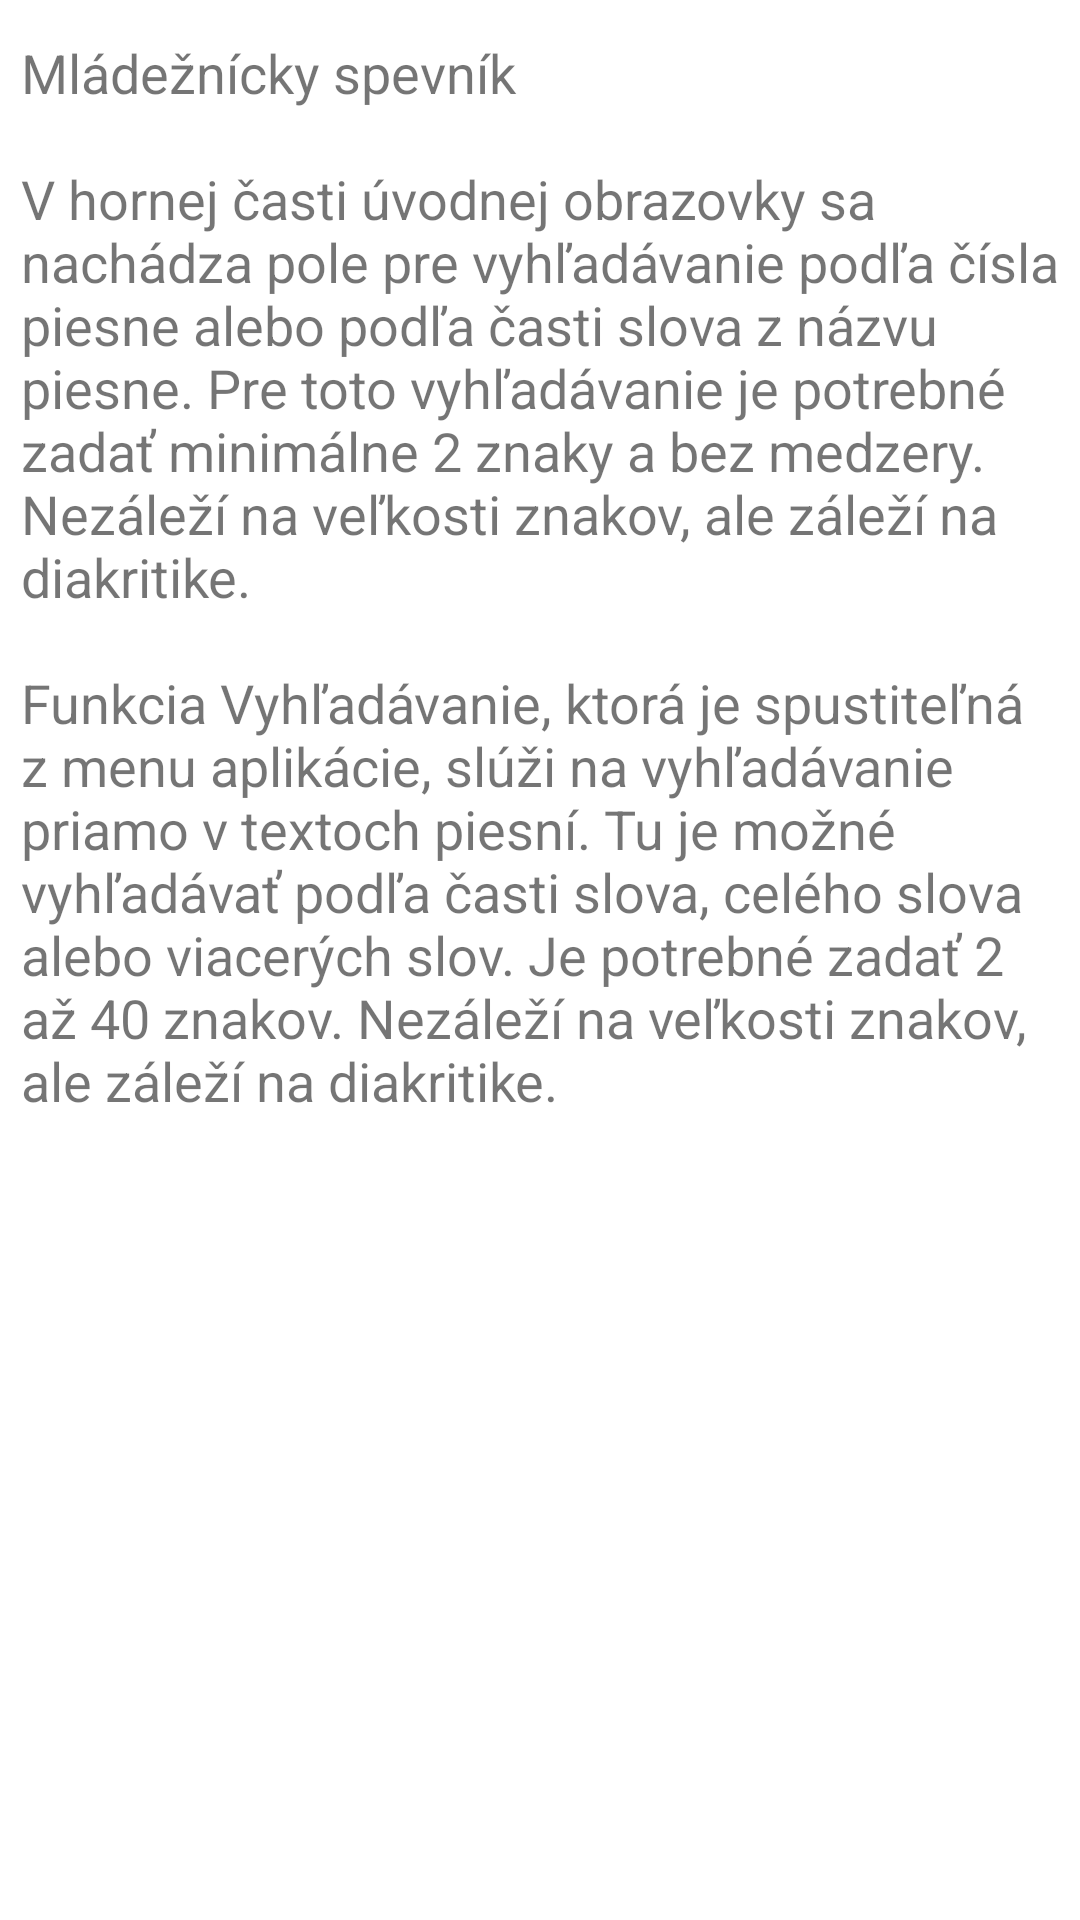

Produce the Android XML layout that renders to this screen, including the resource entries it uses.
<!-- AndroidManifest.xml: application theme AppTheme -->
<!-- res/layout/activity_about.xml -->
<LinearLayout xmlns:android="http://schemas.android.com/apk/res/android"
    xmlns:tools="http://schemas.android.com/tools"
    android:id="@+id/about_background"
    android:layout_width="fill_parent"
    android:layout_height="fill_parent"
    android:orientation="vertical"
    tools:context=".AboutActivity" >

    <ScrollView
        android:id="@+id/scrollView1"
        android:layout_width="fill_parent"
        android:layout_height="fill_parent" >

        <LinearLayout
            android:layout_width="fill_parent"
            android:layout_height="fill_parent"
            android:orientation="vertical" >

            <TextView
                android:id="@+id/about_text1"
                android:layout_width="wrap_content"
                android:layout_height="wrap_content"
                android:layout_marginLeft="7dp"
                android:layout_marginRight="7dp"
                android:layout_marginTop="12dp"
                android:paddingBottom="10dp"
                android:text="@string/about_text1"
                android:textSize="18sp" />

        </LinearLayout>
    </ScrollView>

</LinearLayout>
<!-- resources referenced by this layout -->
<resources>
  <string name="about_text1">Mládežnícky spevník\n\nV hornej časti úvodnej obrazovky sa nachádza pole pre vyhľadávanie podľa čísla piesne alebo podľa časti slova z názvu piesne. Pre toto vyhľadávanie je potrebné zadať minimálne 2 znaky a bez medzery. Nezáleží na veľkosti znakov, ale záleží na diakritike.\n\nFunkcia Vyhľadávanie, ktorá je spustiteľná z menu aplikácie, slúži na vyhľadávanie priamo v textoch piesní. Tu je možné vyhľadávať podľa časti slova, celého slova alebo viacerých slov. Je potrebné zadať 2 až 40 znakov. Nezáleží na veľkosti znakov, ale záleží na diakritike.</string>
</resources>
